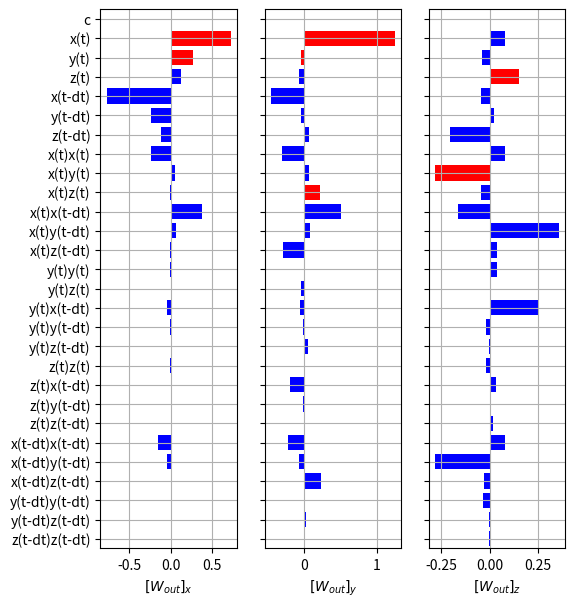
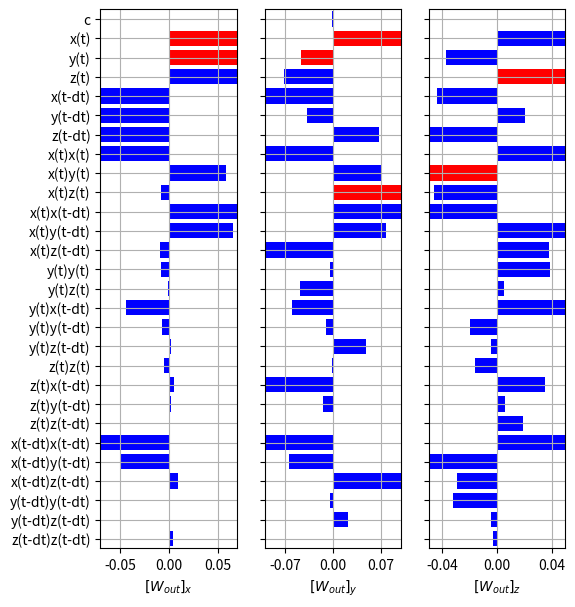

Recreate these plots in Python, in order.
# -*- coding: utf-8 -*-
"""
Created on Sat Feb 20 13:17:10 2021

NVAR with time delays.  Don't be efficient for now.

https://www.geeksforgeeks.org/how-to-create-different-subplot-sizes-in-matplotlib/
https://matplotlib.org/stable/gallery/userdemo/demo_gridspec01.html#sphx-glr-gallery-userdemo-demo-gridspec01-py
https://www.delftstack.com/howto/matplotlib/how-to-hide-axis-text-ticks-and-or-tick-labels-in-matplotlib/

[redacted]

# [redacted]
## Also, now we are using RK23 for the Lorenz system integration
"""

import numpy as np
import matplotlib.pyplot as plt
from scipy.integrate import solve_ivp
from scipy.optimize import fsolve

dt=0.025
warmup = 10.  # need to have warmup_pts >=1
traintime = 10.
testtime=120.
maxtime = warmup+traintime+testtime
lyaptime=1.104

warmup_pts=round(warmup/dt)
traintime_pts=round(traintime/dt)
warmtrain_pts=warmup_pts+traintime_pts
testtime_pts=round(testtime/dt)
maxtime_pts=round(maxtime/dt)
lyaptime_pts=round(lyaptime/dt)

# I added "cte" to include the constant term in the features vector - Wendson
# choose cte = 1 to include the constant term in the features vector or cte = 0 otherwise. 
cte = 1 # 

d = 3 # input_dimension = 3
k = 2 # number of time delay daps
dlin = k*d  # size of linear part of outvector
dnonlin = int(dlin*(dlin+1)/2)  # size of nonlinear part of outvector
dtot = dlin + dnonlin # size of total outvector

ridge_param = 2.5e-6 #0.12#0.08#10.

t_eval=np.linspace(0,maxtime,maxtime_pts+1) # need the +1 here to have a step of dt

# Lorenz '63

sigma = 10
beta = 8 / 3
rho = 28

def lorenz(t, y):
  
  dy0 = sigma * (y[1] - y[0])
  dy1 = y[0] * (rho - y[2]) - y[1]
  dy2 = y[0] * y[1] - beta * y[2]
  
  # since lorenz is 3-dimensional, dy/dt should be an array of 3 values
  return [dy0, dy1, dy2]

# I integrated out to t=50 to find points on the attractor, then use these as the initial conditions

lorenz_soln = solve_ivp(lorenz, (0, maxtime), [17.67715816276679, 12.931379185960404, 43.91404334248268] , t_eval=t_eval, method='RK23')

lorenz_stats=np.zeros((3,3))
for i in range(3):
    lorenz_stats[0,i]=np.mean(lorenz_soln.y[i,warmtrain_pts:maxtime_pts])
    lorenz_stats[1,i]=np.min(lorenz_soln.y[i,warmtrain_pts:maxtime_pts])
    lorenz_stats[2,i]=np.max(lorenz_soln.y[i,warmtrain_pts:maxtime_pts])

x = np.zeros((dlin,maxtime_pts))

for delay in range(k):
    for j in range(delay,maxtime_pts):
        x[d*delay:d*(delay+1),j]=lorenz_soln.y[:,j-delay]   # don't subtract mean or normalize - goes to negative numbers for first k points

out_train = np.ones((dtot+ cte,traintime_pts))  

out_train[cte:dlin + cte,:]=x[:,warmup_pts-1:warmtrain_pts-1]

cnt=0
for row in range(dlin):
    for column in range(row,dlin):
        # important - dlin here
        out_train[dlin+cnt + cte]=x[row,warmup_pts-1:warmtrain_pts-1]*x[column,warmup_pts-1:warmtrain_pts-1]
        cnt += 1
        

W_out = np.zeros((d,dtot))

# drop the first few points when training
# x has the time delays too, so you need to take the first d components

# use when subtracting linear part of propagator
W_out = (x[0:d,warmup_pts:warmtrain_pts]-x[0:d,warmup_pts-1:warmtrain_pts-1]) @ out_train[:,:].T @ np.linalg.pinv(out_train[:,:] @ out_train[:,:].T + ridge_param*np.identity(dtot+ cte))


#W_out = (x[0:d,warmup_pts:warmtrain_pts]) @ out_train[:,:].T @ np.linalg.pinv(out_train[:,:] @ out_train[:,:].T + ridge_param*np.identity(dtot+ cte))


# plot W_out for each component
#plt.bar(range(dtot), W_out[0,:])
#plt.show()
#
y_pos=np.arange(dtot + cte)
if cte == 0:
    labels = ['x(t)','y(t)','z(t)','x(t-dt)','y(t-dt)','z(t-dt)']
else:
    labels = ['c','x(t)','y(t)','z(t)','x(t-dt)','y(t-dt)','z(t-dt)']
labels += ['x(t)x(t)','x(t)y(t)','x(t)z(t)','x(t)x(t-dt)','x(t)y(t-dt)','x(t)z(t-dt)']
labels += ['y(t)y(t)','y(t)z(t)','y(t)x(t-dt)','y(t)y(t-dt)','y(t)z(t-dt)']
labels += ['z(t)z(t)','z(t)x(t-dt)','z(t)y(t-dt)','z(t)z(t-dt)']
labels += ['x(t-dt)x(t-dt)','x(t-dt)y(t-dt)','x(t-dt)z(t-dt)']
labels += ['y(t-dt)y(t-dt)','y(t-dt)z(t-dt)']
labels += ['z(t-dt)z(t-dt)']


if cte == 0:
    colorx = ['r','r']  # color red if directly in the vector field
    for ix in range(25):
        colorx += ['b']
        
    colory = ['r','r','b','b','b','b','b','b','r']
    for iy in range(18):
        colory += ['b']
        
    colorz = ['b','b','r','b','b','b','b','r']
    for iz in range(19):
        colorz += ['b']
else:
    colorx = ['b','r','r']  # color red if directly in the vector field
    for ix in range(25):
        colorx += ['b']
        
    colory = ['b','r','r','b','b','b','b','b','b','r']
    for iy in range(18):
        colory += ['b']
        
    colorz = ['b','b','b','r','b','b','b','b','r']
    for iz in range(19):
        colorz += ['b']
    
# the default figure size is 6.4" high and 4.8" wide
# https://matplotlib.org/2.0.2/users/mathtext.html

fig1a, axs1a = plt.subplots(1,3)
fig1a.set_figheight(7.)
fig1a.set_figwidth(6.)

axs1a[0].barh(y_pos,W_out[0,:],color=colorx)
axs1a[0].set_yticks(y_pos)
axs1a[0].set_yticklabels(labels)
axs1a[0].set_ylim(26.5+cte,-.5)
axs1a[0].set_xlabel('$[W_{out}]_x$')
axs1a[0].grid()

axs1a[1].barh(y_pos,W_out[1,:],color=colory)
axs1a[1].set_yticks(y_pos)
axs1a[1].axes.set_yticklabels([])
axs1a[1].set_ylim(26.5+cte,-.5)
axs1a[1].set_xlabel('$[W_{out}]_y$')
axs1a[1].grid()

axs1a[2].barh(y_pos,W_out[2,:],color=colorz)
axs1a[2].set_yticks(y_pos)
axs1a[2].axes.set_yticklabels([]) #,rotation='vertical')
axs1a[2].set_ylim(26.5+cte,-.5)
#axs1a[2].set_xlim(-.09,.1)
#axs1a[2].set_xticks([-.08,0.,.08])
axs1a[2].set_xlabel('$[W_{out}]_z$')
axs1a[2].grid()

##### zoom in ####

fig1a, axs1a = plt.subplots(1,3)
fig1a.set_figheight(7.)
fig1a.set_figwidth(6.)

axs1a[0].barh(y_pos,W_out[0,:],color=colorx)
axs1a[0].set_yticks(y_pos)
axs1a[0].set_yticklabels(labels)
axs1a[0].set_ylim(26.5+cte,-.5)
axs1a[0].set_xlim(-.07,.07)
axs1a[0].set_xticks([-0.05,0.,.05])
axs1a[0].set_xlabel('$[W_{out}]_x$')
axs1a[0].grid()

axs1a[1].barh(y_pos,W_out[1,:],color=colory)
axs1a[1].set_yticks(y_pos)
axs1a[1].axes.set_yticklabels([])
axs1a[1].set_ylim(26.5+cte,-.5)
axs1a[1].set_xlim(-.1,.1)
axs1a[1].set_xticks([-0.07,0.,.07])
axs1a[1].set_xlabel('$[W_{out}]_y$')
axs1a[1].grid()

axs1a[2].barh(y_pos,W_out[2,:],color=colorz)
axs1a[2].set_yticks(y_pos)
axs1a[2].axes.set_yticklabels([]) #,rotation='vertical')
axs1a[2].set_ylim(26.5+cte,-.5)
axs1a[2].set_xlim(-.05,.05)
axs1a[2].set_xticks([-0.04,0.,.04])
axs1a[2].set_xlabel('$[W_{out}]_z$')
axs1a[2].grid()
